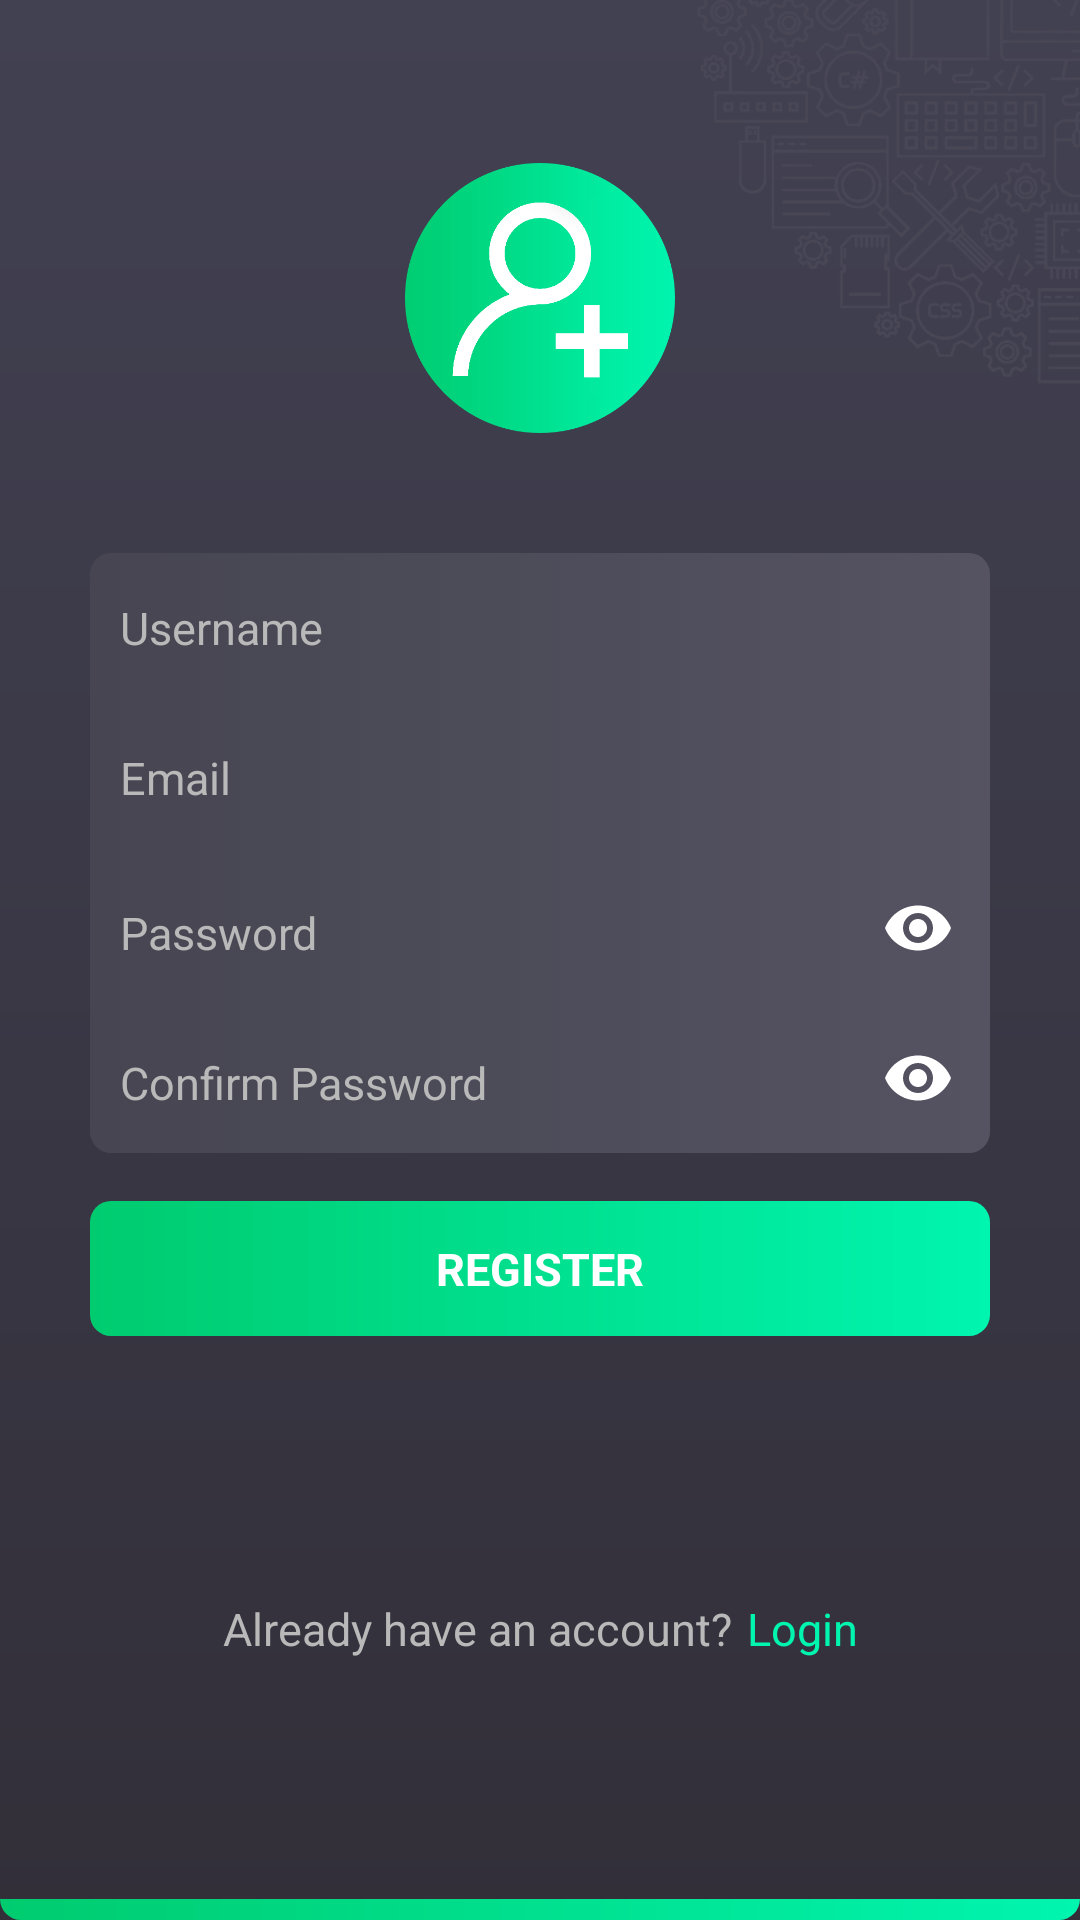

Here is an Android app screen rendered from its layout file. Give the layout XML and the strings, colors and styles it references.
<!-- AndroidManifest.xml: application theme AppTheme -->
<!-- res/layout/activity_sign_up.xml -->
<?xml version="1.0" encoding="utf-8"?>
<android.support.constraint.ConstraintLayout xmlns:android="http://schemas.android.com/apk/res/android"
    xmlns:app="http://schemas.android.com/apk/res-auto"
    xmlns:tools="http://schemas.android.com/tools"
    android:layout_width="match_parent"
    android:layout_height="match_parent"
    android:background="@drawable/background_gradient"
    tools:context=".SignUpActivity">


    <ImageView
        android:layout_width="150dp"
        android:layout_height="150dp"
        android:src="@drawable/img_rcorner"
        app:layout_constraintEnd_toEndOf="parent" />

    <ImageView
        android:id="@+id/imageViewa"
        android:layout_width="90dp"
        android:layout_height="90dp"

        android:layout_marginBottom="8dp"
        android:src="@drawable/add_user"
        app:layout_constraintBottom_toBottomOf="parent"
        app:layout_constraintEnd_toEndOf="parent"
        app:layout_constraintStart_toStartOf="parent"
        app:layout_constraintTop_toTopOf="parent"
        app:layout_constraintVertical_bias="0.100000024" />


    <LinearLayout
        android:id="@+id/linearLayout"
        android:layout_width="300dp"
        android:layout_height="200dp"
        android:layout_marginTop="40dp"
        android:orientation="vertical"
        app:layout_constraintEnd_toEndOf="parent"

        app:layout_constraintStart_toStartOf="parent"
        app:layout_constraintTop_toBottomOf="@+id/imageViewa">


        <EditText
            android:id="@+id/editText"
            android:layout_width="match_parent"
            android:layout_height="match_parent"
            android:layout_weight="1"
            android:background="@drawable/top_curve"
            android:hint="Username"
            android:inputType="textPersonName"
            android:paddingLeft="10dp"
            android:textColor="#ffffff"
            android:textColorHint="@color/colorHint"
            android:textSize="15sp" />
        <EditText
            android:layout_width="match_parent"
            android:layout_height="match_parent"
            android:layout_weight="1"
            android:background="@drawable/middle_grad"
            android:hint="Email"
            android:inputType="textEmailAddress"
            android:paddingLeft="10dp"
            android:textColor="#ffffff"
            android:textColorHint="@color/colorHint"
            android:textSize="15sp" />
        <android.support.design.widget.TextInputLayout
            android:layout_width="match_parent"
            android:layout_height="match_parent"
            android:layout_weight="1"
            android:background="@drawable/middle_grad"
            android:theme="@style/PasswordTheme"
            app:boxBackgroundColor="@color/colorHint"
            app:hintEnabled="false"
            app:passwordToggleEnabled="true"
            app:passwordToggleTint="#ffffff">

            <EditText
                android:layout_width="match_parent"
                android:layout_height="match_parent"

                android:hint="Password"
                android:inputType="textPassword"
                android:paddingLeft="10dp"
                android:textColor="#ffffff"
                android:textColorHint="@color/colorHint"
                android:textSize="15sp" />

        </android.support.design.widget.TextInputLayout>

        <android.support.design.widget.TextInputLayout
            android:layout_width="match_parent"
            android:layout_height="match_parent"
            android:layout_weight="1"
            android:background="@drawable/bottom_curve"
            android:theme="@style/PasswordTheme"
            app:boxBackgroundColor="@color/colorHint"
            app:hintEnabled="false"
            app:passwordToggleEnabled="true"
            app:passwordToggleTint="#ffffff">

            <EditText
                android:id="@+id/password_field_activity_login"
                android:layout_width="match_parent"
                android:layout_height="match_parent"

                android:hint="Confirm Password"
                android:inputType="textPassword"
                android:paddingLeft="10dp"
                android:textColor="#ffffff"
                android:textColorHint="@color/colorHint"
                android:textSize="15sp" />

        </android.support.design.widget.TextInputLayout>


    </LinearLayout>


    <TextView
        android:id="@+id/textView"
        android:layout_width="300dp"
        android:layout_height="45dp"
        android:layout_marginTop="16dp"
        android:background="@drawable/button_grad"
        android:gravity="center"
        android:text="REGISTER"
        android:textColor="#ffffff"
        android:textSize="15sp"
        android:textStyle="bold"
        app:layout_constraintEnd_toEndOf="parent"
        app:layout_constraintStart_toStartOf="parent"
        app:layout_constraintTop_toBottomOf="@+id/linearLayout" />


    <LinearLayout
        android:id="@+id/linearLayout2"
        android:layout_width="wrap_content"
        android:layout_height="wrap_content"
        android:layout_marginStart="8dp"
        android:layout_marginLeft="8dp"
        android:layout_marginTop="8dp"
        android:layout_marginEnd="8dp"
        android:layout_marginRight="8dp"
        android:layout_marginBottom="8dp"
        android:orientation="horizontal"
        app:layout_constraintBottom_toBottomOf="parent"
        app:layout_constraintEnd_toEndOf="parent"
        app:layout_constraintStart_toStartOf="parent"
        app:layout_constraintTop_toBottomOf="@+id/textView">

        <TextView
            android:id="@+id/textView4"
            android:layout_width="wrap_content"
            android:layout_height="wrap_content"

            android:text="Already have an account?"
            android:textColor="@color/colorHint"
            android:textSize="15sp" />


        <TextView
            android:id="@+id/tv_register"
            android:layout_width="wrap_content"
            android:layout_height="wrap_content"
            android:layout_marginLeft="5dp"

            android:text="Login"
            android:textColor="#00F5AF"
            android:textSize="15sp" />
    </LinearLayout>

    <TextView
        android:layout_width="match_parent"
        android:layout_height="7dp"
        android:background="@drawable/bottom_line"
        app:layout_constraintBottom_toBottomOf="parent" />

</android.support.constraint.ConstraintLayout>
<!-- resources referenced by this layout -->
<resources>
  <color name="colorHint">#b9b9b9</color>
  
      d4d4d4
  <!-- drawable background_gradient (drawable) -->
  <shape xmlns:android="http://schemas.android.com/apk/res/android"
      android:shape="rectangle">
      <gradient
          android:angle="270"
          android:startColor="@color/colorBackgroundstart"
          android:endColor="@color/colorBackgroundend" />
  </shape>
  <!-- drawable bottom_line (drawable) -->
  <?xml version="1.0" encoding="UTF-8"?>
  <shape xmlns:android="http://schemas.android.com/apk/res/android">
      <gradient
          android:angle="180"
          android:startColor="#00F5AF"
          android:endColor="#00CB6F" />
      <corners
          android:bottomLeftRadius="10dp"
          android:bottomRightRadius="10dp"
          android:topLeftRadius="0dp"
          android:topRightRadius="0dp"/>
      <padding
          android:left="0dp"
          android:top="0dp"
          android:right="0dp"
          android:bottom="0dp" />
  </shape>
  <!-- drawable button_grad (drawable) -->
  <?xml version="1.0" encoding="UTF-8"?>
  <shape xmlns:android="http://schemas.android.com/apk/res/android">
      <gradient
          android:angle="180"
          android:startColor="#00F5AF"
          android:endColor="#00CB6F" />
      <corners
          android:radius="7dp"/>
      <padding
          android:left="0dp"
          android:top="0dp"
          android:right="0dp"
          android:bottom="0dp" />
  </shape>
  <!-- drawable middle_grad (drawable) -->
  <?xml version="1.0" encoding="utf-8"?>
  <selector xmlns:android="http://schemas.android.com/apk/res/android">
  <item android:state_window_focused="true" android:state_focused="true">
      <shape>
          <gradient
              android:angle="180"
              android:startColor="#464551"
              android:endColor="#555362" />
  
  
      </shape>
  </item>
  
  <item >
  <shape>
      <gradient
          android:angle="180"
          android:startColor="#555362"
          android:endColor="#464551" />
  
  
  
  </shape>
  </item>
  
  </selector>
  <!-- drawable top_curve (drawable) -->
  <?xml version="1.0" encoding="utf-8"?>
  <selector xmlns:android="http://schemas.android.com/apk/res/android">
  <item android:state_window_focused="true" android:state_focused="true">
      <shape>
          <gradient
              android:angle="180"
              android:startColor="#464551"
              android:endColor="#555362" />
  
          <corners
              android:topRightRadius="7dp"
              android:topLeftRadius="7dp"/>
  
      </shape>
  </item>
  
  <item >
  <shape>
      <gradient
          android:angle="180"
          android:startColor="#555362"
          android:endColor="#464551" />
  
  
      <corners
          android:topRightRadius="7dp"
          android:topLeftRadius="7dp" />
  </shape>
  </item>
  
  </selector>
  <style name="PasswordTheme">
          <item name="colorControlNormal">@android:color/transparent</item>
          <item name="colorControlActivated">@android:color/transparent</item>
      </style>
  <style name="AppTheme" parent="Theme.AppCompat.Light.DarkActionBar">
          
          <item name="colorPrimary">@color/colorPrimary</item>
          <item name="colorPrimaryDark">@color/colorPrimaryDark</item>
          <item name="colorAccent">@color/colorAccent</item>
  
  
  
      </style>
  <color name="colorBackgroundstart">#424152</color>
  <color name="colorBackgroundend">#322F39</color>
  <color name="colorPrimary">#008577</color>
  <color name="colorPrimaryDark">#00574B</color>
  <color name="colorAccent">#ffffff</color>
</resources>
